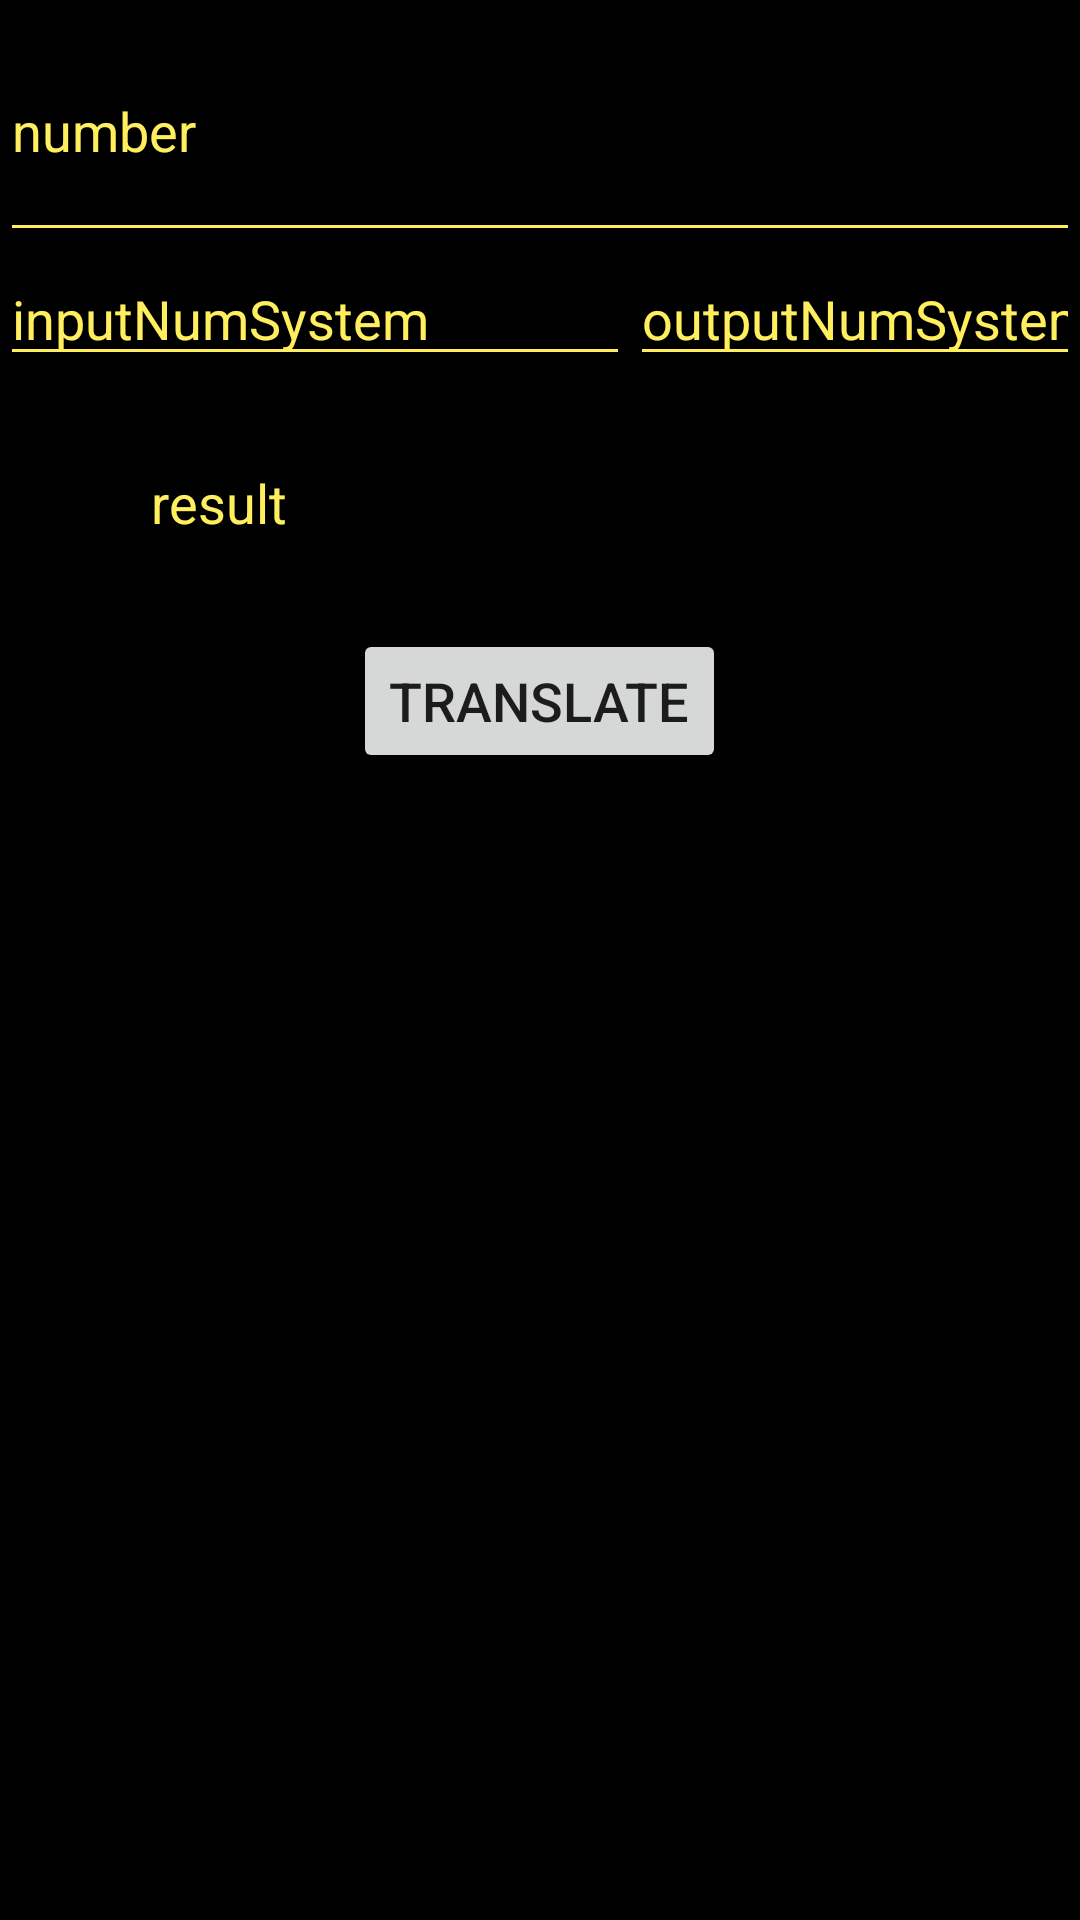

Produce the Android XML layout that renders to this screen, including the resource entries it uses.
<!-- AndroidManifest.xml: application theme Theme.C4 -->
<!-- res/layout/activity_translator.xml -->
<?xml version="1.0" encoding="utf-8"?>
<LinearLayout xmlns:android="http://schemas.android.com/apk/res/android"
    xmlns:app="http://schemas.android.com/apk/res-auto"
    xmlns:tools="http://schemas.android.com/tools"
    android:layout_width="match_parent"
    android:layout_height="match_parent"
    android:orientation="vertical"
    android:background="@color/black">

    <EditText
        android:id="@+id/editTextNumber"
        android:layout_width="match_parent"
        android:layout_height="84dp"
        android:ems="10"
        android:hint="@string/number"
        android:layout_gravity="center"
        android:textSize="18sp"
        android:textColor="@color/yellow"
        android:backgroundTint="@color/yellow"
        android:textColorHint="@color/yellow"
        android:maxLength="9" />

    <LinearLayout
        android:orientation="horizontal"
        android:layout_height="wrap_content"
        android:layout_width="match_parent"
        android:gravity="center" >

        <EditText
            android:id="@+id/editTextInputNumSystem"
            android:layout_width="wrap_content"
            android:layout_height="match_parent"
            android:ems="10"
            android:hint="@string/inputnumsystem"
            android:inputType="number"
            android:textSize="18sp"
            android:textColor="@color/yellow"
            android:backgroundTint="@color/yellow"
            android:textColorHint="@color/yellow"
            android:maxLength="2" />

        <EditText
            android:id="@+id/editTextOutputNumSystem"
            android:layout_width="wrap_content"
            android:layout_height="match_parent"
            android:ems="10"
            android:hint="@string/outputnumsystem"
            android:inputType="number"
            android:textSize="18sp"
            android:textColor="@color/yellow"
            android:backgroundTint="@color/yellow"
            android:textColorHint="@color/yellow"
            android:maxLength="2"  />

    </LinearLayout>


    <LinearLayout
        android:layout_width="match_parent"
        android:layout_height="wrap_content"
        android:orientation="horizontal"
        android:layout_margin="30sp">

        <TextView
            android:id="@+id/textView"
            android:layout_width="wrap_content"
            android:layout_height="match_parent"
            android:layout_gravity="center"
            android:gravity="center"
            android:text="result"
            android:hint="@string/result"
            android:textColor="@color/yellow"
            android:textSize="18sp"
            android:layout_marginLeft="20sp"/>
        <TextView
            android:id="@+id/textViewRes"
            android:layout_width="wrap_content"
            android:layout_height="match_parent"
            android:layout_gravity="center"
            android:gravity="center"
            android:hint="@string/result"
            android:textColor="@color/yellow"
            android:textSize="18sp" />
    </LinearLayout>

    <Button
        android:id="@+id/buttonStart"
        android:layout_width="wrap_content"
        android:layout_height="wrap_content"
        android:text="@string/translate"
        android:textSize="18sp"
        android:layout_gravity="center_horizontal" />

</LinearLayout>
<!-- resources referenced by this layout -->
<resources>
  <color name="black">#FF000000</color>
  <color name="yellow">#FFEF5E</color>
  <string name="inputnumsystem">inputNumSystem</string>
  <string name="number">number</string>
  <string name="outputnumsystem">outputNumSystem</string>
  <string name="result">result</string>
  <string name="translate">Translate</string>
  <style name="Theme.C4" parent="Theme.MaterialComponents.DayNight.DarkActionBar">
          
          <item name="colorPrimary">@color/yellow</item>
          <item name="colorPrimaryVariant">@color/yellow</item>
          <item name="colorOnPrimary">#000000</item>
          
          <item name="colorSecondary">@color/yellow</item>
          <item name="colorSecondaryVariant">@color/yellow</item>
          <item name="colorOnSecondary">#000000</item>
          
          <item name="android:statusBarColor" tools:targetApi="l">?attr/colorPrimaryVariant</item>
          
      </style>
</resources>
